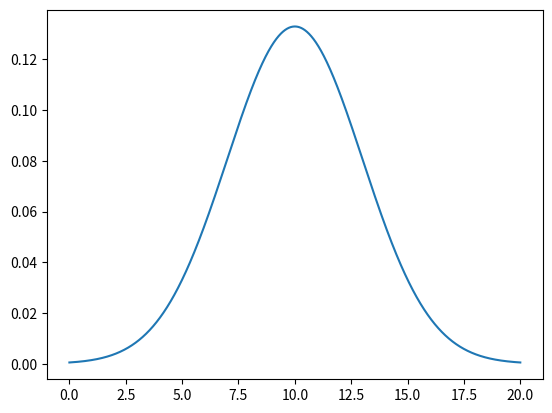

Here is the Python script that generated this plot:
import numpy as np
from matplotlib import pyplot as plt


def gauss(sigma = 3, miu = 1, length = 10, lag = 0.01):
    ms = [0] * int(length/lag)
    for i in range(len(ms)):
        x = i*lag
        ms[i] = (np.e**(-((x-miu)**2)/(2*(sigma**2)))/(sigma*np.sqrt(2*np.pi)))
    print(ms)
    return np.array(ms)


l = 20
la = 0.001


ms = gauss(length=l, lag=la, miu=int(l/2))
xs = np.arange(0, l, la)

plt.plot(xs, ms)
plt.show()
